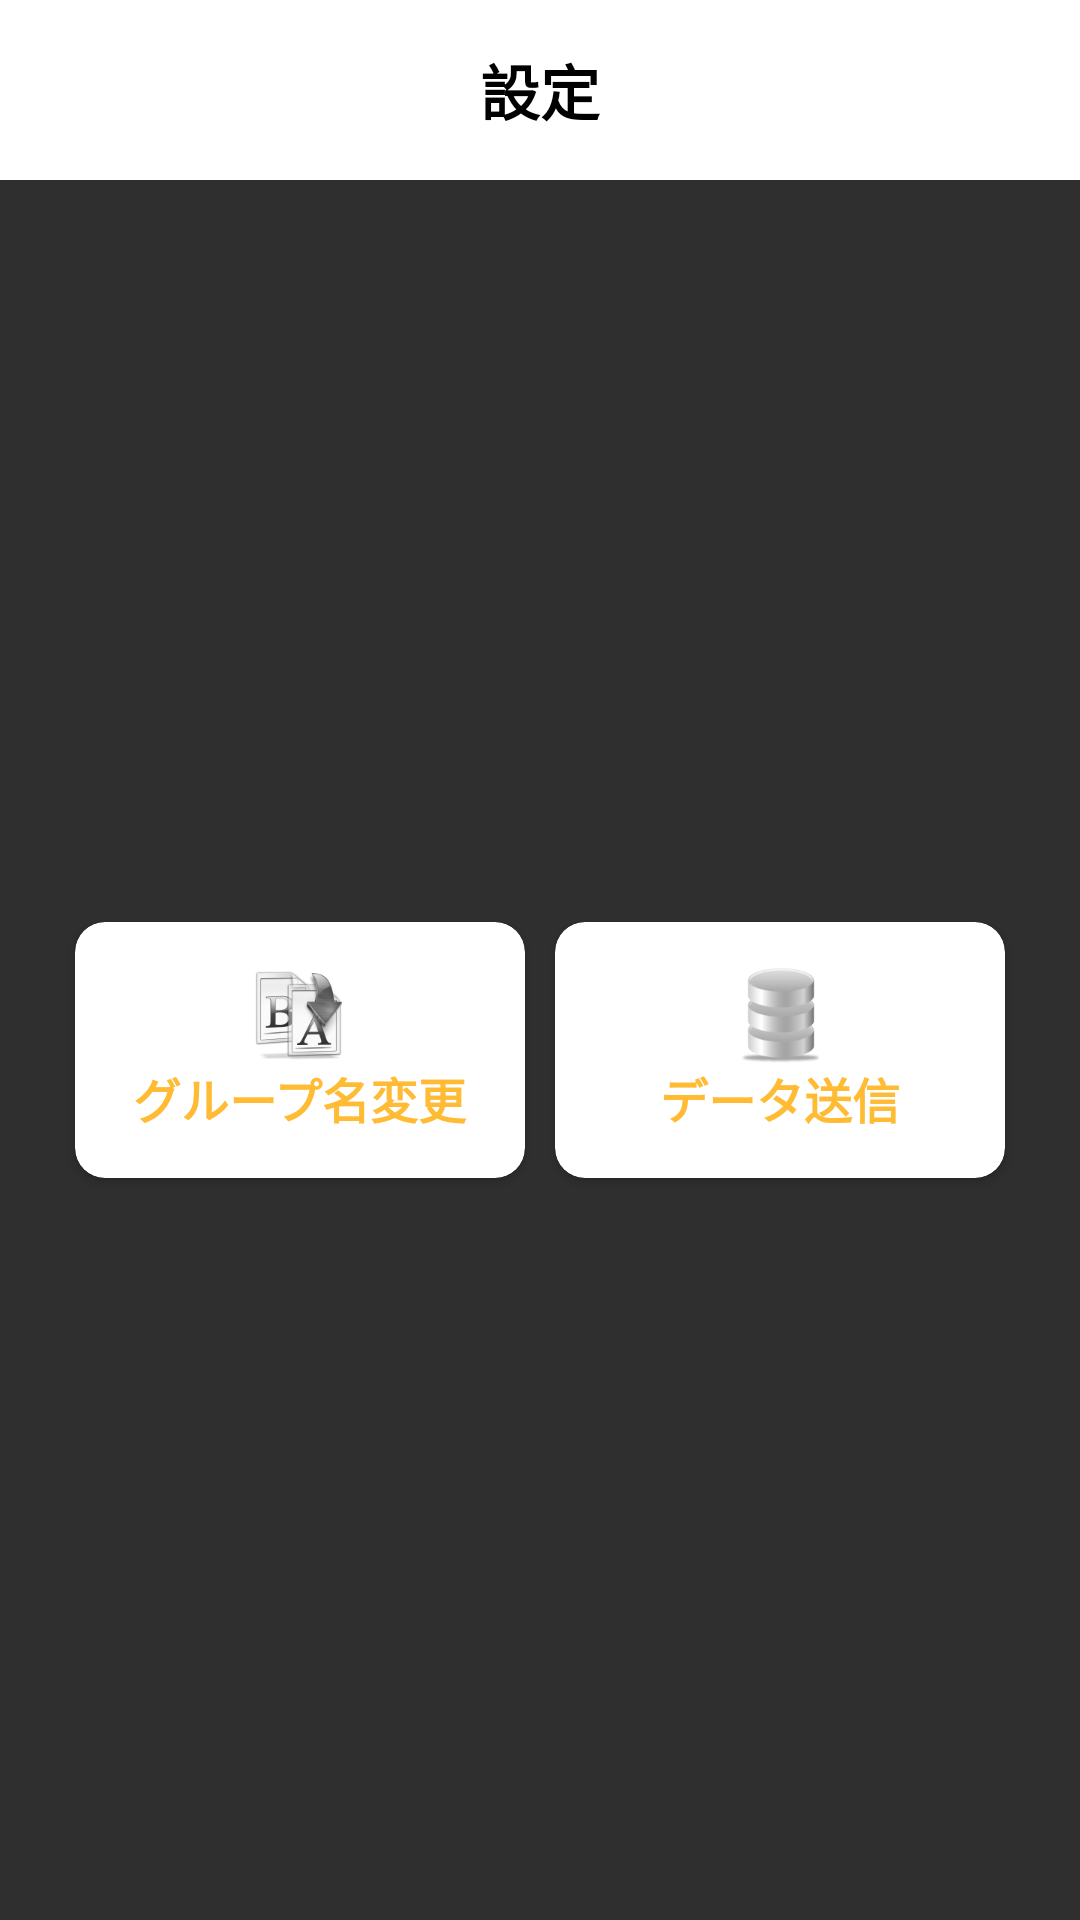

The Android layout XML behind this screen, and the referenced resources:
<!-- AndroidManifest.xml: application theme AppTheme -->
<!-- res/layout/activity_setting_main.xml -->
<?xml version="1.0" encoding="utf-8"?>
<LinearLayout xmlns:android="http://schemas.android.com/apk/res/android"
    xmlns:card_view="http://schemas.android.com/apk/res-auto"
    android:layout_width="match_parent"
    android:layout_height="match_parent"
    android:background="@color/colorPrimaryDark"
    android:orientation="vertical">

    <LinearLayout
        android:layout_width="match_parent"
        android:layout_height="match_parent"
        android:orientation="vertical">

        <TextView
            android:layout_width="match_parent"
            android:layout_height="60dp"
            android:background="@color/white"
            android:gravity="center"
            android:padding="10dp"
            android:text="設定"
            android:textColor="@color/black"
            android:textSize="20sp"
            android:textStyle="bold" />

        <RelativeLayout
            android:layout_width="match_parent"
            android:layout_height="match_parent">

            <LinearLayout
                android:layout_width="match_parent"
                android:layout_height="wrap_content"
                android:layout_centerInParent="true"
                android:gravity="center"
                android:orientation="horizontal">

                <android.support.v7.widget.CardView
                    android:id="@+id/card_view_outer"
                    android:layout_width="150dp"
                    android:layout_height="wrap_content"
                    android:layout_gravity="center"
                    android:layout_margin="5dp"
                    android:clickable="true"
                    android:foreground="?android:attr/selectableItemBackground"
                    card_view:cardCornerRadius="10dp">

                    <TextView
                        android:id="@+id/name_change"
                        android:layout_width="wrap_content"
                        android:layout_height="wrap_content"
                        android:layout_centerInParent="true"
                        android:layout_gravity="center"
                        android:drawableTop="@drawable/setting_rename"
                        android:padding="15dp"
                        android:text="グループ名変更"
                        android:textColor="@android:color/holo_orange_light"
                        android:textSize="16sp"
                        android:textStyle="bold" />
                </android.support.v7.widget.CardView>

                <android.support.v7.widget.CardView
                    android:layout_width="150dp"
                    android:layout_height="wrap_content"
                    android:layout_gravity="center"
                    android:layout_margin="5dp"
                    android:clickable="true"
                    android:foreground="?android:attr/selectableItemBackground"
                    card_view:cardCornerRadius="10dp">

                    <TextView
                        android:layout_width="wrap_content"
                        android:layout_height="wrap_content"
                        android:layout_centerInParent="true"
                        android:layout_gravity="center"
                        android:drawableTop="@drawable/setting_data"
                        android:padding="15dp"
                        android:text="データ送信"
                        android:textColor="@android:color/holo_orange_light"
                        android:textSize="16sp"
                        android:textStyle="bold" />
                </android.support.v7.widget.CardView>
            </LinearLayout>
        </RelativeLayout>


    </LinearLayout>

</LinearLayout>
<!-- resources referenced by this layout -->
<resources>
  <color name="black">#FF000000</color>
  <color name="colorPrimaryDark">#2f2f2f</color>
  <color name="white">#FFFFFFFF</color>
  <!-- drawable setting_data: png bitmap (drawable-xxxhdpi, 5086 bytes) -->
  <!-- drawable setting_rename: png bitmap (drawable-xxxhdpi, 11790 bytes) -->
  <style name="AppTheme" parent="Theme.AppCompat.Light.DarkActionBar">
          
          <item name="colorPrimary">@android:color/holo_orange_light</item>
          <item name="colorPrimaryDark">@color/colorPrimaryDark</item>
          <item name="colorAccent">@android:color/holo_orange_light</item>
          <item name="android:colorForeground">@color/colorPrimaryDark</item>
  
  
          <item name="windowNoTitle">true</item>
      </style>
</resources>
